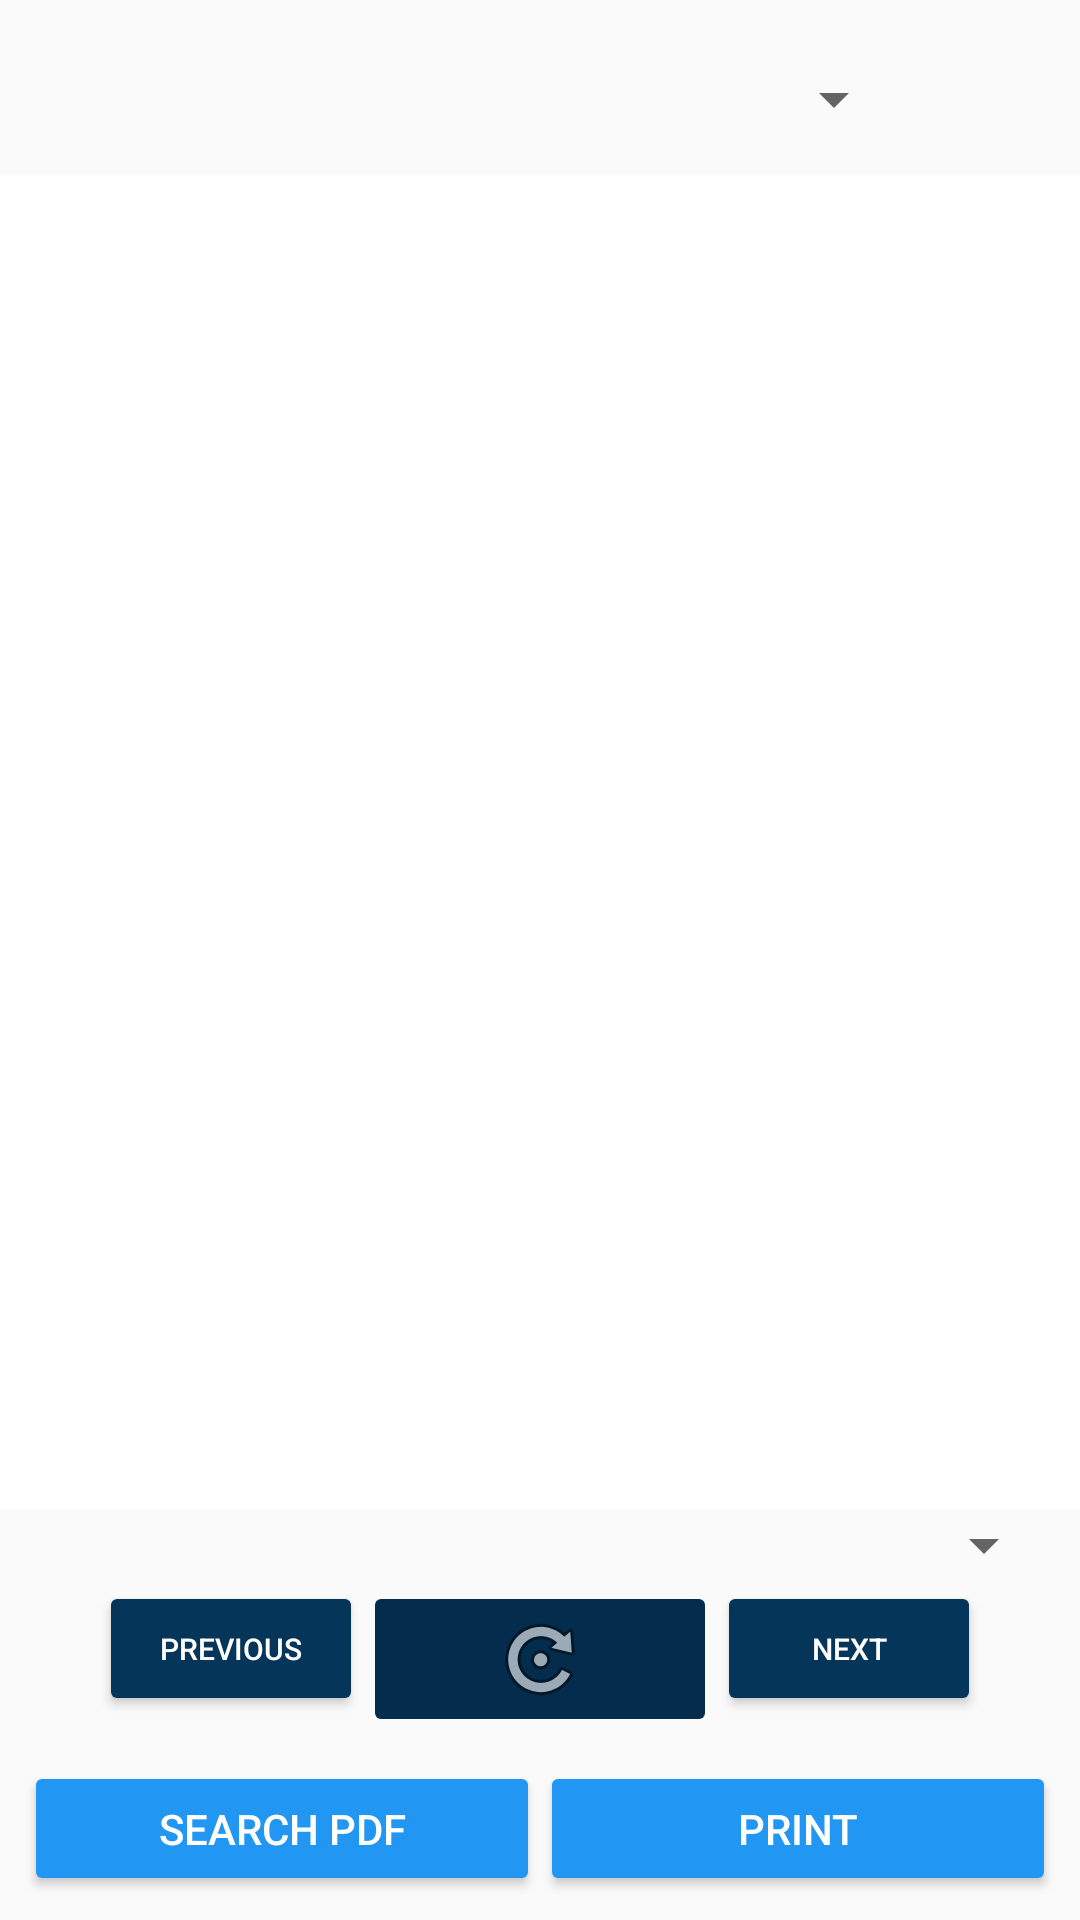

Write the Android layout XML for this screen, with the resource values it uses.
<!-- AndroidManifest.xml: application theme Theme.ManejoImpresora -->
<!-- res/layout/fragment_pdf_printing.xml -->
<?xml version="1.0" encoding="utf-8"?>
<androidx.constraintlayout.widget.ConstraintLayout xmlns:android="http://schemas.android.com/apk/res/android"
    xmlns:aapt="http://schemas.android.com/aapt"
    xmlns:app="http://schemas.android.com/apk/res-auto"
    android:layout_width="match_parent"
    android:layout_height="match_parent">

    <LinearLayout
        android:id="@+id/linearLayout4"
        android:layout_width="match_parent"
        android:layout_height="wrap_content"
        android:layout_marginStart="8dp"
        android:layout_marginTop="8dp"
        android:layout_marginEnd="8dp"
        android:orientation="vertical"
        app:layout_constraintEnd_toEndOf="parent"
        app:layout_constraintStart_toStartOf="parent"
        app:layout_constraintTop_toTopOf="parent">

        <Spinner
            android:id="@+id/spinner2"
            android:layout_width="match_parent"
            android:layout_height="40dp"
            android:layout_marginLeft="50dp"
            android:layout_marginTop="5dp"
            android:layout_marginRight="50dp"
            android:layout_marginBottom="5dp" />
    </LinearLayout>

    <ImageView
        android:id="@+id/imageView2"
        android:layout_width="0dp"
        android:layout_height="0dp"
        android:background="@android:drawable/screen_background_light"
        app:layout_constraintBottom_toTopOf="@+id/linearLayout5"
        app:layout_constraintEnd_toEndOf="parent"
        app:layout_constraintStart_toStartOf="parent"
        app:layout_constraintTop_toBottomOf="@+id/linearLayout4" />

    <LinearLayout
        android:id="@+id/linearLayout5"
        android:layout_width="0dp"
        android:layout_height="wrap_content"
        android:layout_marginStart="8dp"
        android:layout_marginEnd="8dp"
        android:orientation="vertical"
        app:layout_constraintBottom_toBottomOf="parent"
        app:layout_constraintEnd_toEndOf="parent"
        app:layout_constraintStart_toStartOf="parent">

        <LinearLayout
            android:layout_width="match_parent"
            android:layout_height="wrap_content"
            android:gravity="right|center_vertical|center_horizontal|center"
            android:orientation="horizontal">

            <Spinner
                android:id="@+id/spinner4"
                android:layout_width="wrap_content"
                android:layout_height="match_parent"
                android:gravity="center" />
        </LinearLayout>

        <LinearLayout
            android:layout_width="match_parent"
            android:layout_height="wrap_content"
            android:layout_marginLeft="15dp"
            android:layout_marginRight="15dp"
            android:layout_marginBottom="8dp"
            android:orientation="horizontal">

            <Button
                android:id="@+id/butPrevious"
                android:layout_width="wrap_content"
                android:layout_height="45dp"
                android:layout_marginLeft="10dp"
                android:backgroundTint="#06355a"
                android:gravity="center"
                android:text="@string/previous"
                android:textColor="#ffffff"
                android:textSize="10sp" />

            <ImageButton
                android:id="@+id/imgButRo"
                android:layout_width="match_parent"
                android:layout_height="wrap_content"
                android:layout_weight="1"
                android:backgroundTint="#042c4c"
                android:src="@android:drawable/ic_menu_rotate" />

            <Button
                android:id="@+id/butNext"
                android:layout_width="wrap_content"
                android:layout_height="45dp"
                android:layout_marginRight="10dp"
                android:backgroundTint="#06355a"
                android:gravity="center"
                android:text="@string/next"
                android:textColor="#ffffff"
                android:textSize="10sp" />
        </LinearLayout>

        <LinearLayout
            android:layout_width="match_parent"
            android:layout_height="wrap_content"
            android:layout_marginBottom="8dp"
            android:orientation="horizontal">

            <Button
                android:id="@+id/butGenerar"
                android:layout_width="match_parent"
                android:layout_height="45dp"
                android:layout_weight="90"
                android:backgroundTint="#2196f3"
                android:text="@string/searchpfd"
                android:textColor="#ffffff" />

            <Button
                android:id="@+id/butPrint"
                android:layout_width="match_parent"
                android:layout_height="45dp"
                android:layout_weight="90"
                android:backgroundTint="#2196f3"
                android:text="@string/printOthers"
                android:textColor="#ffffff" />
        </LinearLayout>
    </LinearLayout>
</androidx.constraintlayout.widget.ConstraintLayout>
<!-- resources referenced by this layout -->
<resources>
  <string name="next">Next</string>
  <string name="previous">Previous</string>
  <string name="printOthers">PRINT</string>
  <string name="searchpfd">SEARCH PDF</string>
  <style name="Theme.ManejoImpresora" parent="Theme.AppCompat.Light.DarkActionBar">
          
          <item name="colorPrimary">@color/purple_500</item>
          <item name="colorPrimaryDark">@color/purple_700</item>
          <item name="colorAccent">@color/teal_200</item>
          
      </style>
  <!-- not gathered from this repository: default colours our renderer supplied (Android Studio template values) -->
  <color name="purple_500">#FF6200EE</color>
  <color name="purple_700">#FF3700B3</color>
  <color name="teal_200">#FF03DAC5</color>
</resources>
